Image classification data set "img_simulator" (undo76/CarND-Capstone on GitHub). Class labels (4): green light, none, red light, yellow light.

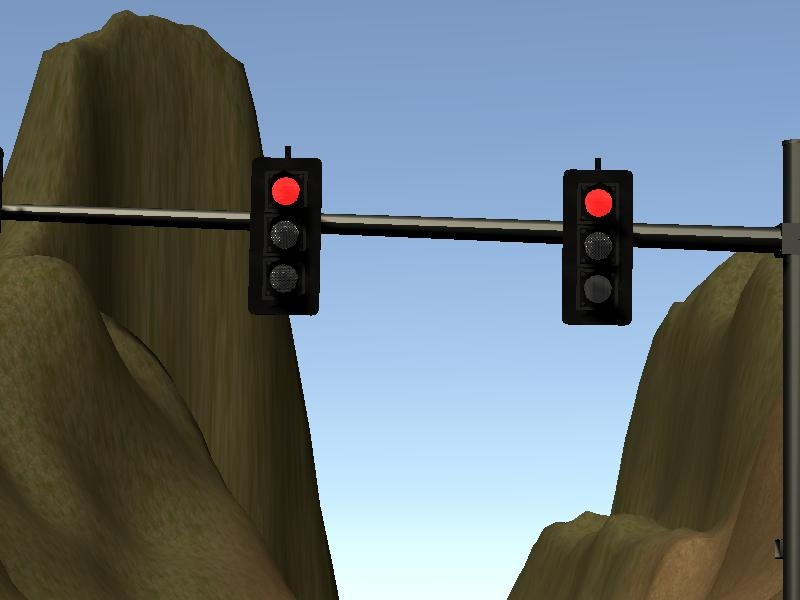
Label: red light

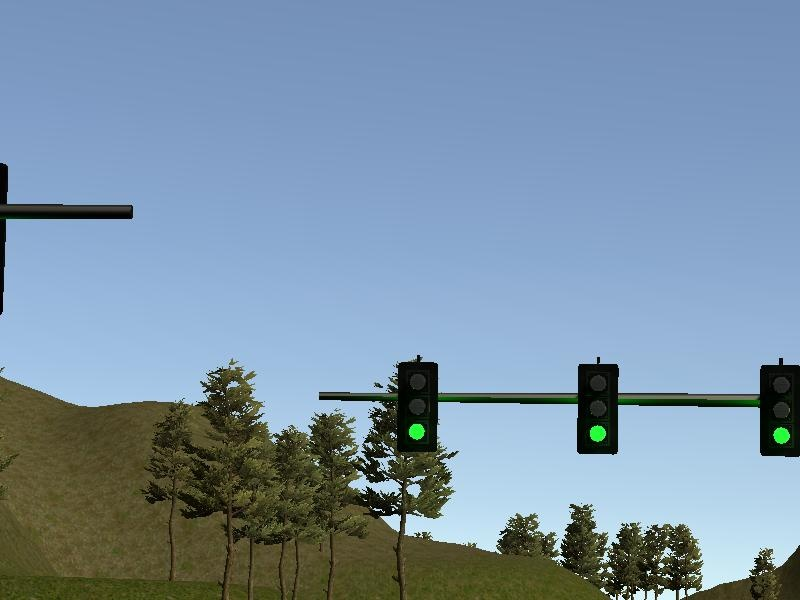
Label: green light

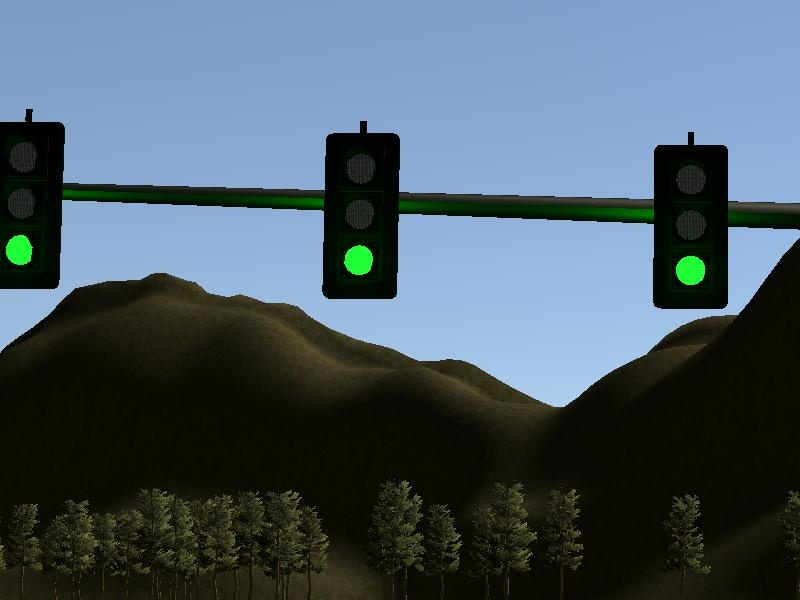
Label: green light

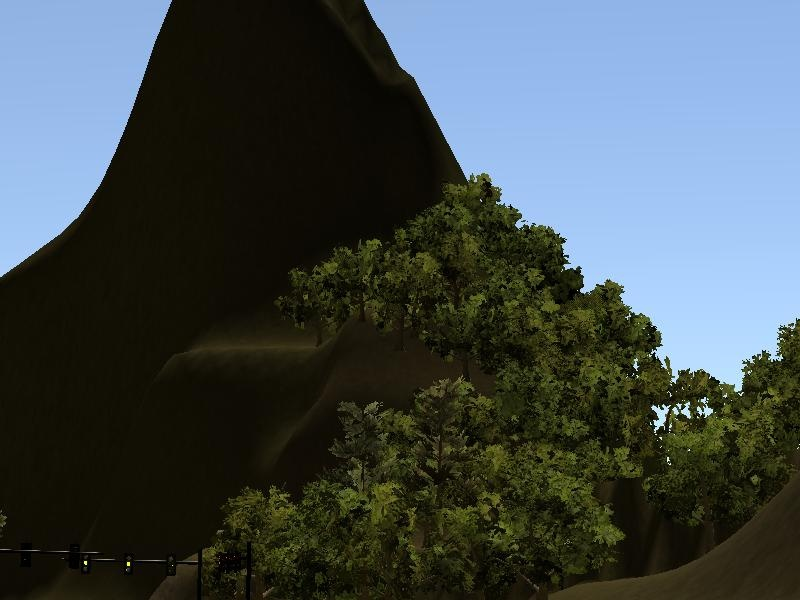
Label: yellow light

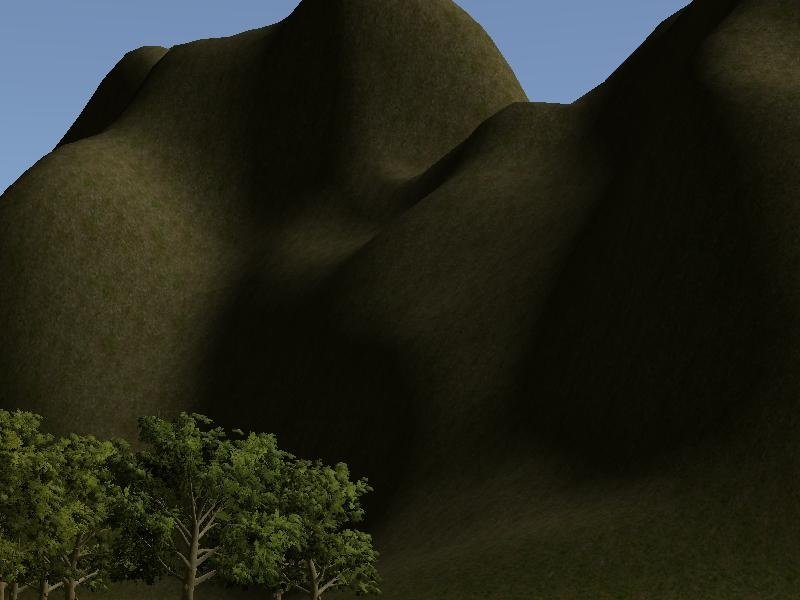
Label: none

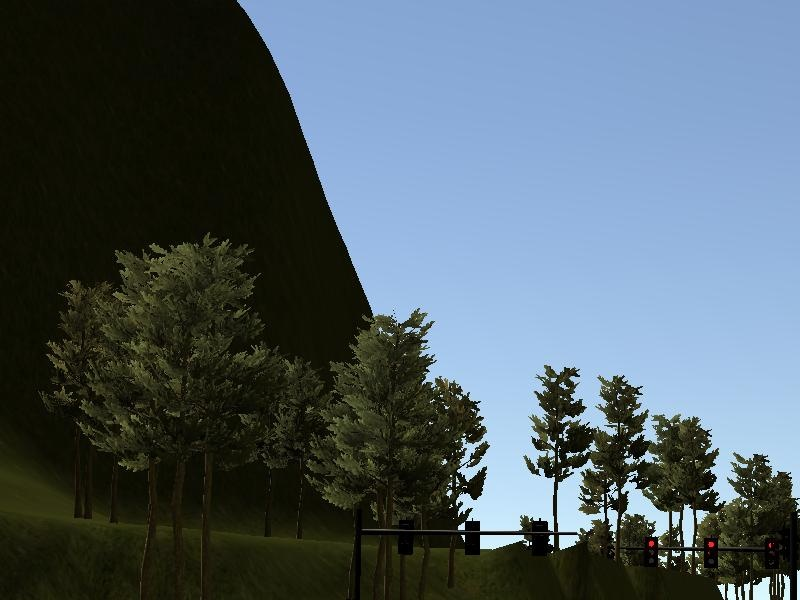
Label: red light
